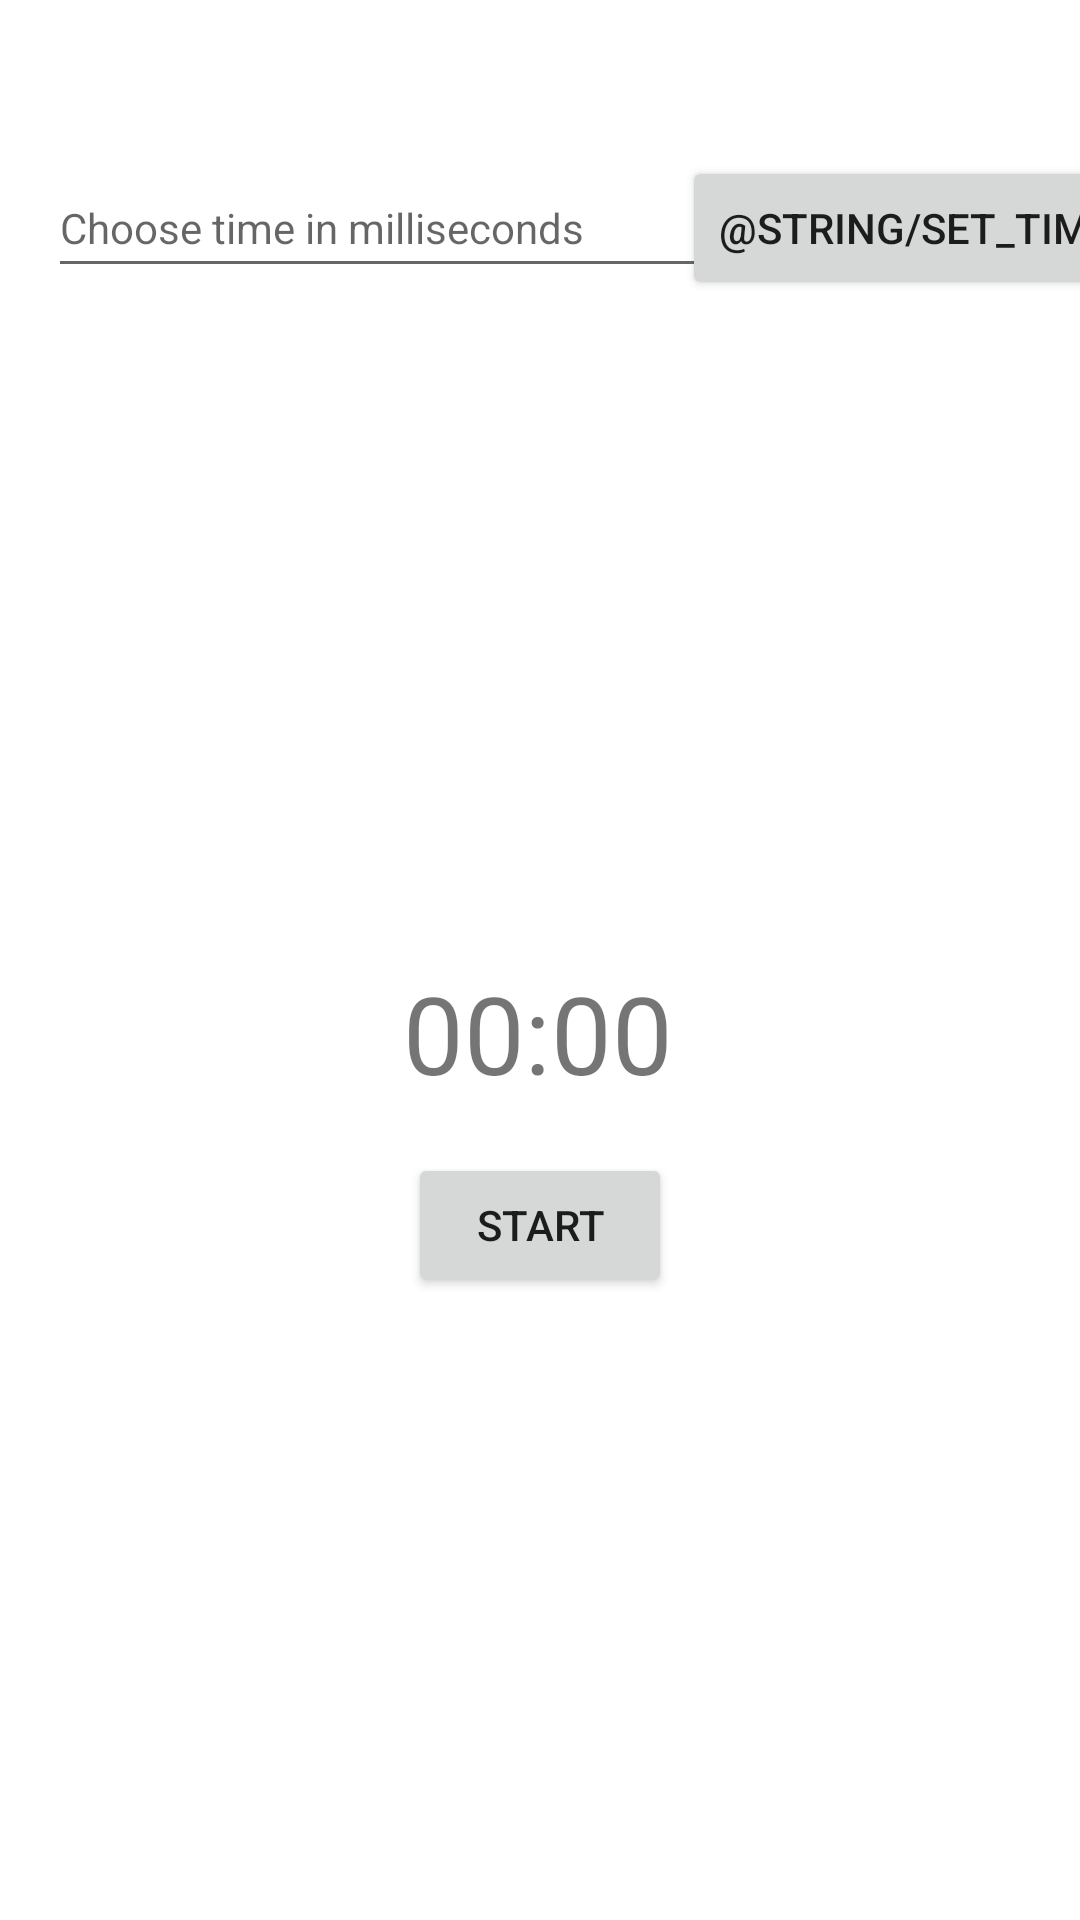

This screen was rendered from an Android layout file. Write that file and the resources it references.
<!-- AndroidManifest.xml: application theme Theme.MyFirstApp -->
<!-- res/layout/activity_timer.xml -->
<?xml version="1.0" encoding="utf-8"?>
<androidx.constraintlayout.widget.ConstraintLayout xmlns:android="http://schemas.android.com/apk/res/android"
    xmlns:app="http://schemas.android.com/apk/res-auto"
    xmlns:tools="http://schemas.android.com/tools"
    android:layout_width="match_parent"
    android:layout_height="match_parent"
    tools:context=".Timer">

    <TextView
        android:id="@+id/countdown_text"
        android:layout_width="wrap_content"
        android:layout_height="wrap_content"
        android:layout_marginTop="320dp"
        android:text="@string/time"
        android:textSize="36sp"
        app:layout_constraintEnd_toEndOf="parent"
        app:layout_constraintHorizontal_bias="0.498"
        app:layout_constraintStart_toStartOf="parent"
        app:layout_constraintTop_toTopOf="parent" />

    <Button
        android:id="@+id/countdown_button"
        android:layout_width="wrap_content"
        android:layout_height="wrap_content"
        android:layout_marginTop="16dp"
        android:text="@string/button_start"
        app:layout_constraintEnd_toEndOf="parent"
        app:layout_constraintStart_toStartOf="parent"
        app:layout_constraintTop_toBottomOf="@+id/countdown_text" />

    <Button
        android:id="@+id/SetTime"
        android:layout_width="wrap_content"
        android:layout_height="wrap_content"
        android:layout_marginStart="16dp"
        android:layout_marginTop="52dp"
        android:layout_marginEnd="16dp"
        android:text="@string/set_time"
        app:layout_constraintEnd_toEndOf="parent"
        app:layout_constraintHorizontal_bias="0.521"
        app:layout_constraintStart_toEndOf="@+id/changeTime"
        app:layout_constraintTop_toTopOf="parent" />

    <EditText
        android:id="@+id/changeTime"
        android:layout_width="238dp"
        android:layout_height="43dp"
        android:layout_marginStart="16dp"
        android:ems="10"
        android:hint="Choose time in milliseconds"
        android:inputType="textPersonName"
        android:textSize="14sp"
        app:layout_constraintBaseline_toBaselineOf="@+id/SetTime"
        app:layout_constraintStart_toStartOf="parent" />

</androidx.constraintlayout.widget.ConstraintLayout>
<!-- resources referenced by this layout -->
<resources>
  <string name="button_start">Start</string>
  <string name="time">00:00</string>
  <style name="Theme.MyFirstApp" parent="Theme.MaterialComponents.DayNight.DarkActionBar">
          
          <item name="colorPrimary">@color/purple_500</item>
          <item name="colorPrimaryVariant">@color/purple_700</item>
          <item name="colorOnPrimary">@color/white</item>
          
          <item name="colorSecondary">@color/teal_200</item>
          <item name="colorSecondaryVariant">@color/teal_700</item>
          <item name="colorOnSecondary">@color/black</item>
          
          <item name="android:statusBarColor" tools:targetApi="l">?attr/colorPrimaryVariant</item>
          
      </style>
  <!-- not gathered from this repository: default colours our renderer supplied (Android Studio template values) -->
  <color name="purple_500">#FF6200EE</color>
  <color name="purple_700">#FF3700B3</color>
  <color name="teal_200">#FF03DAC5</color>
  <color name="teal_700">#FF018786</color>
  <color name="black">#FF000000</color>
  <color name="white">#FFFFFFFF</color>
</resources>
